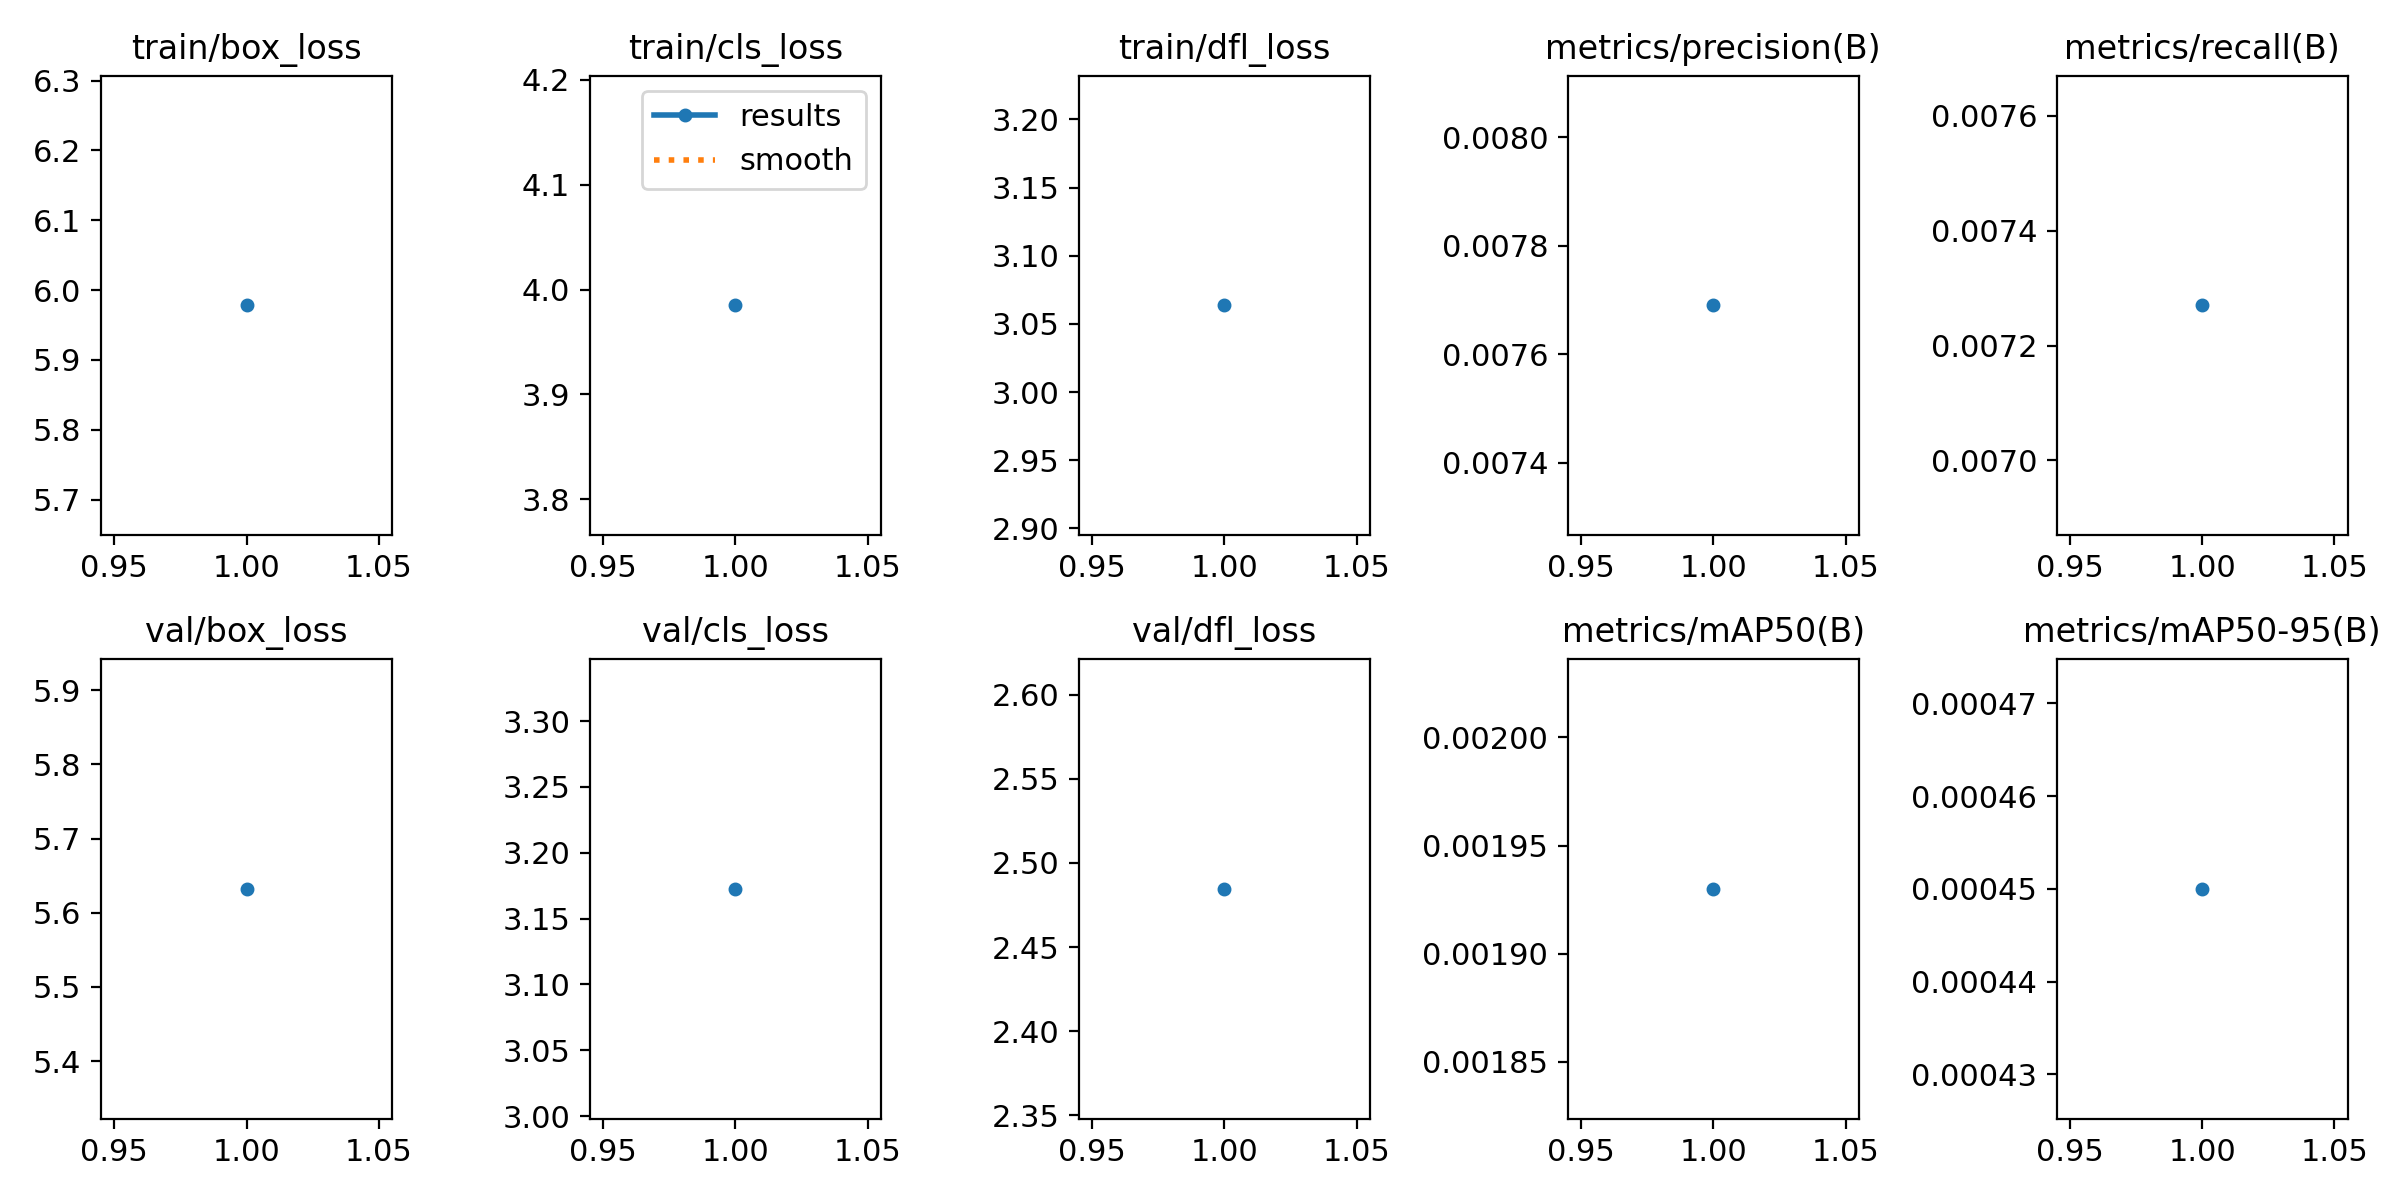

Data behind this chart, as committed beside it:
epoch, train/box_loss, train/cls_loss, train/dfl_loss, metrics/precision(B), metrics/recall(B), metrics/mAP50(B), metrics/mAP50-95(B), val/box_loss, val/cls_loss, val/dfl_loss, lr/pg0, lr/pg1, lr/pg2, _timestamp, _runtime
1, 5.978, 3.985, 3.064, 0.00769, 0.00727, 0.00193, 0.00045, 5.632, 3.173, 2.485, 0.06684, 8.3112e-05, 8.3112e-05, 1.7153e+09, 50
